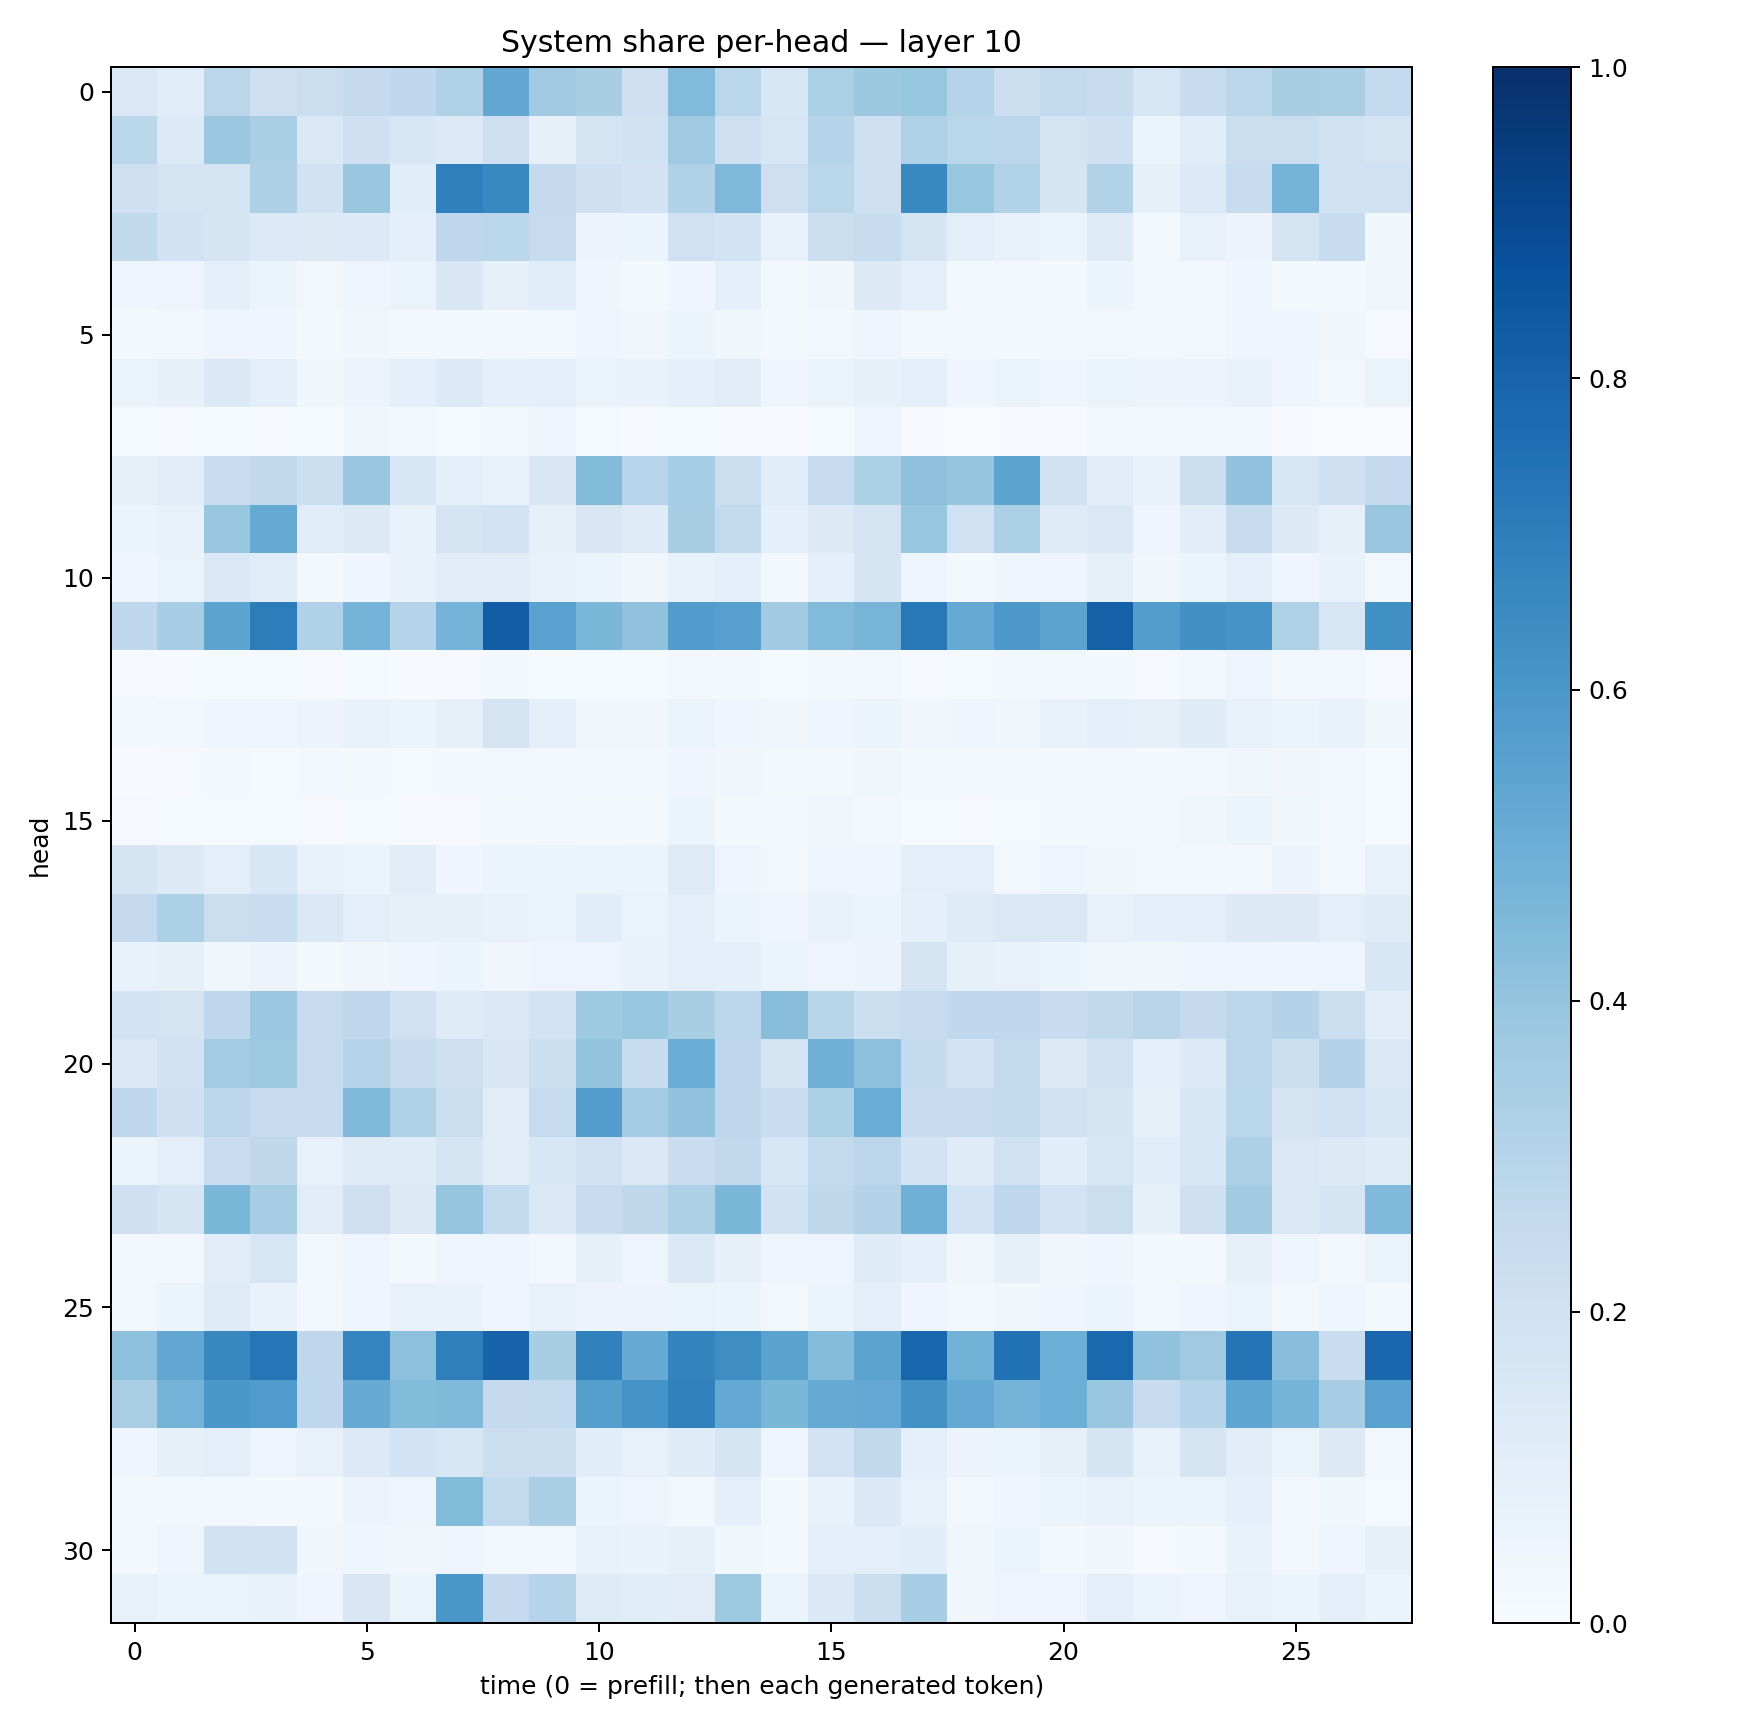

Values plotted in this chart, from the file beside it:
0.14399275, 0.11497078, 0.28199756, 0.21126401, 0.22262163, 0.25057936, 0.2692517, 0.32048714, 0.5289164, 0.36979985, 0.34124133, 0.21452717, 0.44421437, 0.2889561, 0.15258528, 0.3349255, 0.3760644, 0.39158663, 0.30314124, 0.21843202, 0.2592914, 0.23762761, 0.1619175, 0.23994657
0.2878, 0.1334, 0.3802, 0.3362, 0.1468, 0.2049, 0.1529, 0.1355, 0.2142, 0.08041, 0.1741, 0.1924, 0.3697, 0.2133, 0.1569, 0.2982, 0.2081, 0.3218, 0.2874, 0.2842, 0.1762, 0.2097, 0.05953, 0.1086
0.21, 0.1721, 0.1752, 0.3273, 0.1928, 0.3841, 0.1074, 0.689, 0.6571, 0.2528, 0.2092, 0.1806, 0.3173, 0.4508, 0.2126, 0.2855, 0.2085, 0.6568, 0.3916, 0.3106, 0.1643, 0.3135, 0.08328, 0.1342
0.2631, 0.1929, 0.1682, 0.1349, 0.1294, 0.1363, 0.09268, 0.2743, 0.2864, 0.246, 0.0552, 0.05435, 0.2026, 0.1842, 0.07041, 0.2222, 0.2405, 0.1677, 0.09711, 0.07491, 0.06156, 0.1223, 0.03035, 0.07466
0.0447, 0.05, 0.09342, 0.06029, 0.02982, 0.05061, 0.06385, 0.1497, 0.08165, 0.106, 0.04087, 0.02271, 0.04212, 0.08924, 0.01971, 0.03361, 0.1317, 0.1013, 0.02251, 0.02565, 0.02232, 0.06094, 0.02849, 0.02516
0.01843, 0.02984, 0.04081, 0.04223, 0.02186, 0.03378, 0.02866, 0.01808, 0.02311, 0.02841, 0.04789, 0.03242, 0.05182, 0.03571, 0.0204, 0.02856, 0.04999, 0.02483, 0.01576, 0.02257, 0.02017, 0.02445, 0.0202, 0.02854
0.06516, 0.08015, 0.1368, 0.09708, 0.03698, 0.0578, 0.08835, 0.1365, 0.08612, 0.09749, 0.06619, 0.06665, 0.0862, 0.1113, 0.03912, 0.06375, 0.08538, 0.09555, 0.03984, 0.06535, 0.04631, 0.06317, 0.05795, 0.05597
0.01278, 0.01003, 0.0133, 0.01084, 0.01263, 0.03893, 0.02747, 0.01378, 0.02209, 0.04015, 0.01284, 0.006451, 0.01429, 0.007649, 0.00691, 0.01332, 0.04621, 0.006341, 0.001527, 0.004604, 0.006188, 0.01748, 0.0207, 0.02385
0.08093, 0.1106, 0.2275, 0.2636, 0.2184, 0.3848, 0.1548, 0.09031, 0.0749, 0.1511, 0.4376, 0.2938, 0.3523, 0.2223, 0.1147, 0.2495, 0.3312, 0.4111, 0.3964, 0.5403, 0.1895, 0.1111, 0.06901, 0.2239
0.05987, 0.07704, 0.388, 0.518, 0.1138, 0.1257, 0.06701, 0.168, 0.1816, 0.07918, 0.1523, 0.1176, 0.3407, 0.2571, 0.08806, 0.1313, 0.1795, 0.393, 0.2019, 0.3289, 0.1189, 0.1453, 0.0506, 0.104
0.03915, 0.06444, 0.1431, 0.1166, 0.01786, 0.04288, 0.06711, 0.1126, 0.1104, 0.07069, 0.05169, 0.03178, 0.07786, 0.08811, 0.03069, 0.0932, 0.1704, 0.05012, 0.01833, 0.04546, 0.04821, 0.08394, 0.03191, 0.05097
0.2659, 0.3465, 0.5418, 0.6993, 0.3179, 0.4741, 0.3031, 0.4731, 0.8212, 0.5525, 0.4596, 0.407, 0.577, 0.5622, 0.3626, 0.4451, 0.4702, 0.7189, 0.5178, 0.597, 0.5439, 0.8096, 0.5739, 0.6252
0.00784, 0.004421, 0.01312, 0.01387, 0.01132, 0.01266, 0.00555, 0.009874, 0.01643, 0.01332, 0.01257, 0.01511, 0.02428, 0.01802, 0.01261, 0.02168, 0.02344, 0.01147, 0.01217, 0.01788, 0.02383, 0.01776, 0.008569, 0.02987
0.0194, 0.02699, 0.03951, 0.03937, 0.05717, 0.07326, 0.06066, 0.07934, 0.1773, 0.09201, 0.03416, 0.03493, 0.06441, 0.04345, 0.03312, 0.0426, 0.06167, 0.03441, 0.0407, 0.03594, 0.07315, 0.09058, 0.08486, 0.12
0.007812, 0.009799, 0.02013, 0.0143, 0.02718, 0.01951, 0.01527, 0.02083, 0.02437, 0.02434, 0.02674, 0.02391, 0.04621, 0.03164, 0.02064, 0.02115, 0.03721, 0.01922, 0.01976, 0.01893, 0.01956, 0.0162, 0.01851, 0.02677
0.009619, 0.01316, 0.01416, 0.01334, 0.008487, 0.01524, 0.00959, 0.008762, 0.01623, 0.02444, 0.01971, 0.02004, 0.05236, 0.02309, 0.02613, 0.03139, 0.02362, 0.01295, 0.01087, 0.01513, 0.01889, 0.02093, 0.01725, 0.03687
0.1655, 0.1274, 0.09764, 0.1561, 0.07239, 0.05945, 0.1123, 0.0459, 0.05226, 0.05305, 0.06622, 0.06186, 0.1227, 0.04692, 0.0301, 0.04928, 0.04621, 0.09635, 0.09419, 0.02664, 0.04936, 0.03604, 0.03058, 0.02999
0.2517, 0.3314, 0.2216, 0.2335, 0.1414, 0.09765, 0.0838, 0.08529, 0.07406, 0.05401, 0.1091, 0.06352, 0.09871, 0.05924, 0.04954, 0.06982, 0.05151, 0.08736, 0.1248, 0.1461, 0.1424, 0.07203, 0.09049, 0.09641
0.07327, 0.08392, 0.03544, 0.05837, 0.01759, 0.03467, 0.0416, 0.06018, 0.03249, 0.04735, 0.05016, 0.06943, 0.1014, 0.09211, 0.05425, 0.04897, 0.05551, 0.1779, 0.08584, 0.07412, 0.05372, 0.0353, 0.03891, 0.04639
0.185, 0.1796, 0.2748, 0.3793, 0.2454, 0.2749, 0.1983, 0.1198, 0.1428, 0.1819, 0.3717, 0.3941, 0.3408, 0.2808, 0.4269, 0.291, 0.2149, 0.2472, 0.2688, 0.2692, 0.235, 0.2619, 0.2898, 0.2523
0.147, 0.1882, 0.3589, 0.3738, 0.2431, 0.3045, 0.2405, 0.2037, 0.1512, 0.218, 0.3989, 0.2355, 0.5038, 0.2743, 0.1792, 0.4814, 0.4153, 0.2574, 0.1819, 0.2599, 0.1287, 0.1988, 0.08852, 0.1344
0.2682, 0.2075, 0.2792, 0.2491, 0.2459, 0.4499, 0.324, 0.2213, 0.1041, 0.2461, 0.5676, 0.3564, 0.4038, 0.2761, 0.2282, 0.3309, 0.5041, 0.2421, 0.2431, 0.2577, 0.1966, 0.1646, 0.08068, 0.156
0.05422, 0.1, 0.2286, 0.2726, 0.078, 0.1236, 0.1201, 0.1687, 0.1101, 0.1525, 0.1989, 0.1378, 0.228, 0.2641, 0.1583, 0.2599, 0.2785, 0.1843, 0.121, 0.2009, 0.1073, 0.1606, 0.1065, 0.1541
0.2097, 0.1678, 0.4577, 0.3511, 0.1094, 0.2115, 0.1312, 0.3972, 0.2558, 0.1437, 0.238, 0.2722, 0.3264, 0.46, 0.1908, 0.2696, 0.3085, 0.4915, 0.1852, 0.274, 0.1818, 0.2263, 0.0857, 0.2055
0.02137, 0.02941, 0.1132, 0.161, 0.02369, 0.05039, 0.01866, 0.04975, 0.04086, 0.0285, 0.08348, 0.04957, 0.1393, 0.08086, 0.05064, 0.05027, 0.1179, 0.08903, 0.03889, 0.07973, 0.03328, 0.04437, 0.01757, 0.01818
0.02805, 0.05868, 0.1237, 0.0673, 0.03091, 0.04299, 0.07502, 0.0694, 0.04218, 0.07622, 0.05583, 0.05566, 0.06565, 0.05213, 0.03009, 0.06215, 0.0947, 0.04422, 0.02875, 0.03524, 0.04045, 0.0508, 0.02452, 0.04358
0.4165, 0.5311, 0.6634, 0.7274, 0.2742, 0.6737, 0.4158, 0.6918, 0.798, 0.3437, 0.6861, 0.5089, 0.6786, 0.639, 0.5491, 0.4361, 0.5462, 0.7914, 0.4796, 0.7494, 0.4971, 0.7774, 0.4077, 0.368
0.3385, 0.476, 0.6014, 0.5826, 0.2689, 0.51, 0.4382, 0.4455, 0.2531, 0.2553, 0.5657, 0.6169, 0.6868, 0.5226, 0.4587, 0.5167, 0.5212, 0.6225, 0.5215, 0.4747, 0.4989, 0.3833, 0.2381, 0.3029
0.04041, 0.08377, 0.0947, 0.05018, 0.07033, 0.1356, 0.1859, 0.1575, 0.2259, 0.216, 0.1087, 0.07208, 0.1211, 0.1667, 0.04723, 0.1829, 0.2627, 0.08879, 0.058, 0.06057, 0.07956, 0.1711, 0.07201, 0.1647
0.0224, 0.02803, 0.02577, 0.01775, 0.01669, 0.05731, 0.04704, 0.439, 0.2585, 0.3383, 0.05352, 0.04858, 0.0267, 0.09028, 0.02004, 0.06945, 0.1396, 0.07375, 0.02386, 0.04129, 0.05135, 0.06765, 0.05121, 0.0643
0.01747, 0.04729, 0.1883, 0.1933, 0.0336, 0.04188, 0.0343, 0.03918, 0.02455, 0.02645, 0.07251, 0.07017, 0.08536, 0.03731, 0.017, 0.08946, 0.09751, 0.1084, 0.03754, 0.05228, 0.01772, 0.03336, 0.01037, 0.02104
0.0707, 0.06176, 0.06288, 0.06667, 0.0392, 0.1492, 0.06296, 0.6, 0.2525, 0.2971, 0.123, 0.1056, 0.1127, 0.3725, 0.06046, 0.1392, 0.2187, 0.3467, 0.03405, 0.04814, 0.05047, 0.09697, 0.06464, 0.04926
